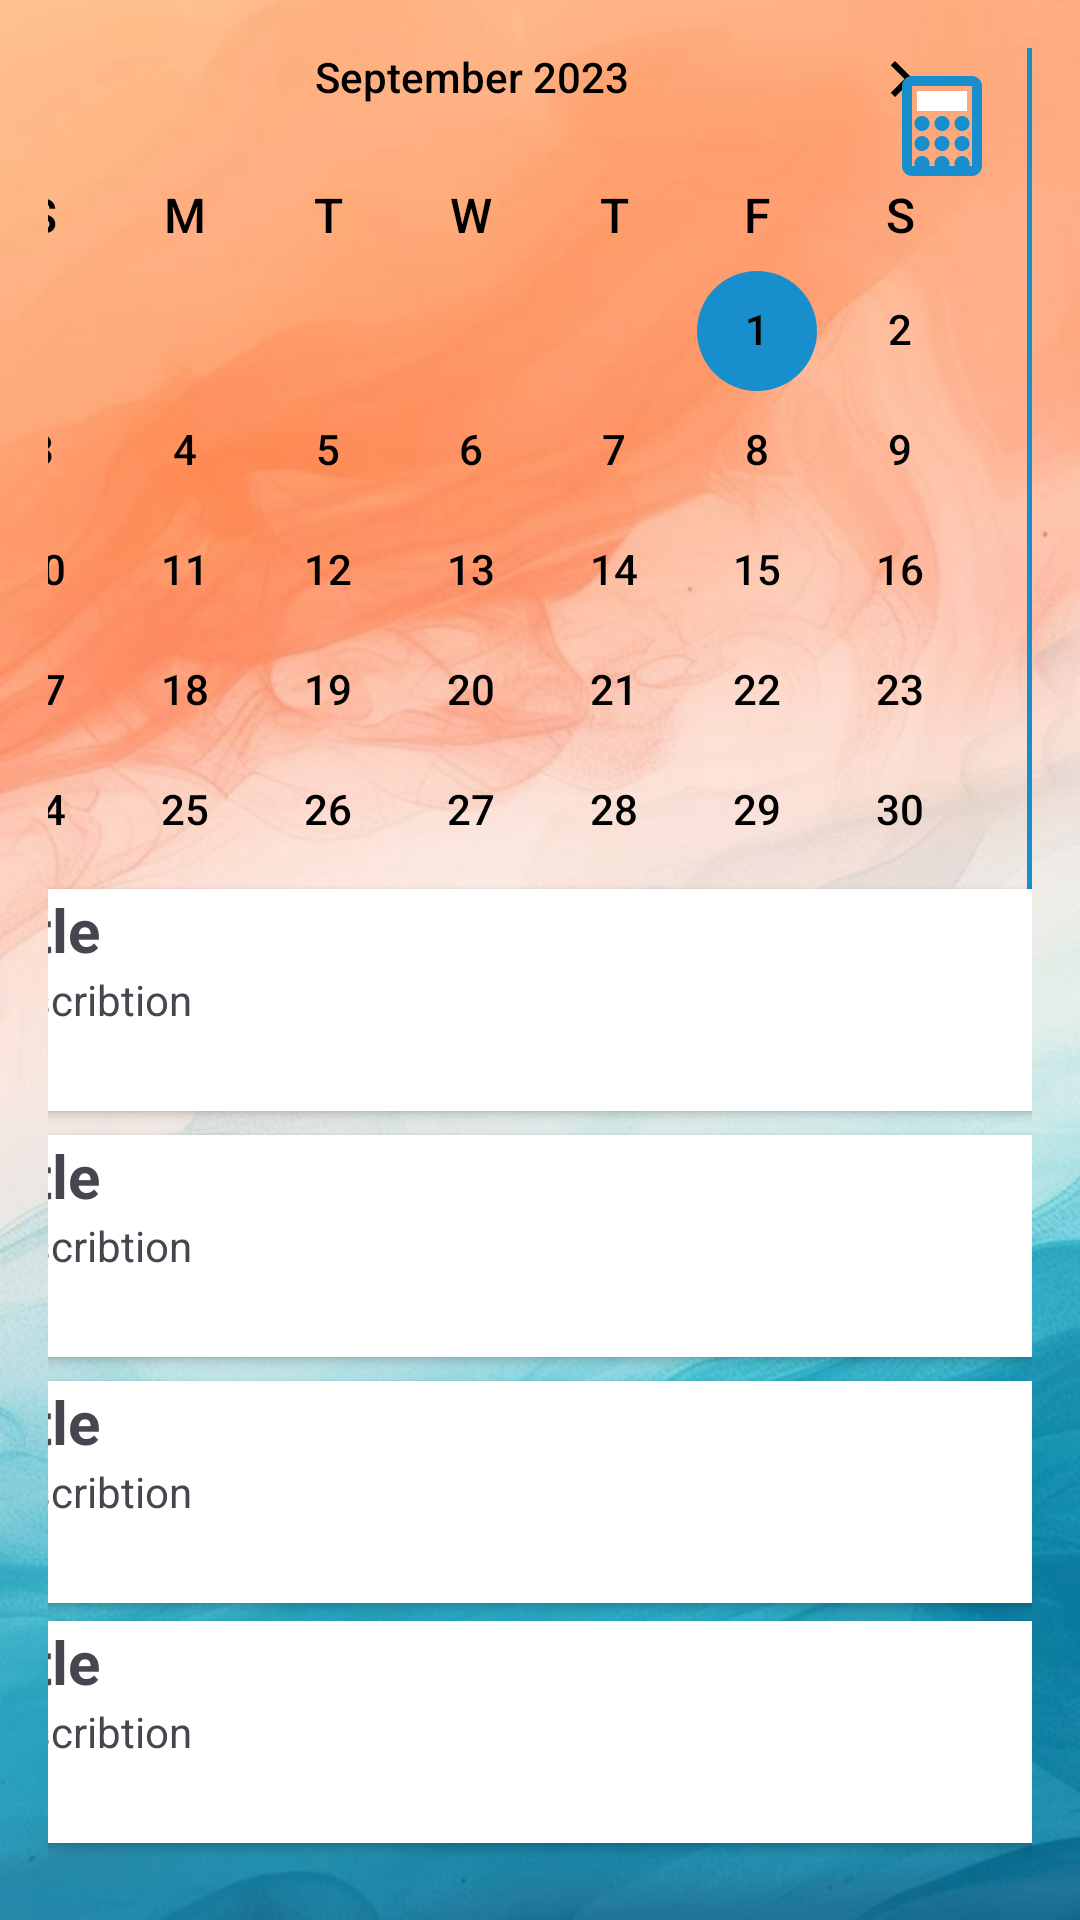

Reconstruct the res/layout file that produces this screen, plus the resources it refers to.
<!-- AndroidManifest.xml: application theme Theme.MediMap -->
<!-- res/layout/activity_meal_plan.xml -->
<?xml version="1.0" encoding="utf-8"?>
<androidx.constraintlayout.widget.ConstraintLayout xmlns:android="http://schemas.android.com/apk/res/android"
    xmlns:app="http://schemas.android.com/apk/res-auto"
    xmlns:tools="http://schemas.android.com/tools"
    android:id="@+id/main"
    android:layout_width="match_parent"
    android:layout_height="match_parent"
    android:background="@drawable/b2"
    android:padding="16dp"
    tools:context=".meal_plan">

    <Button
        android:id="@+id/go_to"
        style="@style/Widget.MaterialComponents.Button.OutlinedButton"
        android:layout_width="wrap_content"
        android:layout_height="wrap_content"
        android:layout_marginBottom="10dp"
        android:backgroundTint="@color/white"
        android:drawableLeft="@drawable/ic_edit"
        android:gravity="center"
        android:text="Go to"
        android:textColor="@color/blue"
        android:textSize="12sp"
        android:textStyle="bold"
        app:layout_constraintBottom_toTopOf="@+id/cardView"
        app:layout_constraintEnd_toEndOf="parent"
        app:layout_constraintHorizontal_bias="0.498"
        app:layout_constraintStart_toStartOf="parent"
        app:layout_constraintTop_toBottomOf="@+id/calendarView3"
        app:layout_constraintVertical_bias="0.954"
        app:strokeColor="@color/blue" />

    <androidx.cardview.widget.CardView
        android:id="@+id/cardView"
        android:layout_width="375dp"
        android:layout_height="74dp"
        android:layout_marginBottom="8dp"
        app:layout_constraintBottom_toTopOf="@+id/cardView2"
        app:layout_constraintEnd_toEndOf="parent"
        app:layout_constraintStart_toStartOf="parent">

        <TextView
            android:id="@+id/title1"
            android:layout_width="wrap_content"
            android:layout_height="wrap_content"
            android:text="Title"
            android:textSize="20sp"
            android:textStyle="bold" />

        <TextView
            android:id="@+id/desc1"
            android:layout_width="match_parent"
            android:layout_height="match_parent"
            android:gravity="center_vertical"
            android:text="Describtion" />

    </androidx.cardview.widget.CardView>

    <TextView
        android:id="@+id/title"
        android:layout_width="wrap_content"
        android:layout_height="wrap_content"
        android:layout_gravity="center_horizontal"
        android:text="Your Meal Plan"
        android:textAlignment="center"
        android:textAllCaps="false"
        android:textColor="@color/blue"
        android:textSize="28sp"
        android:textStyle="bold"
        app:layout_constraintBottom_toTopOf="@+id/calendarView3"
        app:layout_constraintEnd_toEndOf="parent"
        app:layout_constraintHorizontal_bias="0.497"
        app:layout_constraintStart_toStartOf="parent"
        app:layout_constraintTop_toTopOf="parent"
        app:layout_constraintVertical_bias="0.0" />

    <CalendarView
        android:id="@+id/calendarView3"
        android:layout_width="374dp"
        android:layout_height="wrap_content"
        android:background="@drawable/rounded_corners"
        android:dateTextAppearance="@style/TextAppearance.AppCompat.Body2"
        android:maxDate="09/01/2024"
        android:minDate="09/01/2023"
        android:theme="@style/CalenderViewCustom"
        android:weekDayTextAppearance="@style/BoldWeekDayTextAppearance"
        app:layout_constraintBottom_toTopOf="@+id/cardView"
        app:layout_constraintEnd_toEndOf="parent"
        app:layout_constraintHorizontal_bias="1.0"
        app:layout_constraintStart_toStartOf="parent"
        app:layout_constraintTop_toTopOf="parent"
        app:layout_constraintVertical_bias="0.42" />

    <androidx.cardview.widget.CardView
        android:id="@+id/cardView5"
        android:layout_width="375dp"
        android:layout_height="74dp"
        app:layout_constraintBottom_toTopOf="@+id/cardView6"
        app:layout_constraintEnd_toEndOf="parent"
        app:layout_constraintStart_toStartOf="parent"
        app:layout_constraintTop_toTopOf="parent"
        app:layout_constraintVertical_bias="0.987">

        <TextView
            android:id="@+id/title3"
            android:layout_width="wrap_content"
            android:layout_height="wrap_content"
            android:text="Title"
            android:textSize="20sp"
            android:textStyle="bold" />

        <TextView
            android:id="@+id/desc3"
            android:layout_width="match_parent"
            android:layout_height="match_parent"
            android:gravity="center_vertical"
            android:text="Describtion" />

    </androidx.cardview.widget.CardView>

    <androidx.cardview.widget.CardView
        android:id="@+id/cardView2"
        android:layout_width="375dp"
        android:layout_height="74dp"
        android:layout_marginBottom="8dp"
        app:layout_constraintBottom_toTopOf="@+id/cardView5"
        app:layout_constraintEnd_toEndOf="parent"
        app:layout_constraintStart_toStartOf="parent">

        <TextView
            android:id="@+id/desc2"
            android:layout_width="match_parent"
            android:layout_height="match_parent"
            android:gravity="center_vertical"
            android:text="Describtion" />

        <TextView
            android:id="@+id/title2"
            android:layout_width="wrap_content"
            android:layout_height="wrap_content"
            android:text="Title"
            android:textSize="20sp"
            android:textStyle="bold" />

    </androidx.cardview.widget.CardView>

    <androidx.cardview.widget.CardView
        android:id="@+id/cardView6"
        android:layout_width="375dp"
        android:layout_height="74dp"
        app:layout_constraintBottom_toBottomOf="parent"
        app:layout_constraintEnd_toEndOf="parent"
        app:layout_constraintStart_toStartOf="parent"
        app:layout_constraintTop_toTopOf="parent"
        app:layout_constraintVertical_bias="0.982">

        <TextView
            android:id="@+id/title4"
            android:layout_width="wrap_content"
            android:layout_height="wrap_content"
            android:text="Title"
            android:textSize="20sp"
            android:textStyle="bold" />

        <TextView
            android:id="@+id/desc4"
            android:layout_width="match_parent"
            android:layout_height="match_parent"
            android:gravity="center_vertical"
            android:text="Describtion" />

    </androidx.cardview.widget.CardView>


    <ImageView
        android:id="@+id/imageView2"
        android:layout_width="50dp"
        android:layout_height="50dp"
        app:layout_constraintBottom_toBottomOf="parent"
        app:layout_constraintEnd_toEndOf="parent"
        app:layout_constraintHorizontal_bias="1.0"
        app:layout_constraintStart_toStartOf="parent"
        app:layout_constraintTop_toTopOf="parent"
        app:layout_constraintVertical_bias="0.011"
        app:srcCompat="@drawable/ic_cal" />

</androidx.constraintlayout.widget.ConstraintLayout>
<!-- resources referenced by this layout -->
<resources>
  <color name="blue">#198ECD</color>
  <color name="white">#FFFFFFFF</color>
  <!-- drawable b2: jpg bitmap (drawable, 52158 bytes) -->
  <!-- drawable ic_cal: vector/xml drawable (drawable, 2061 chars, omitted) -->
  <!-- drawable ic_edit (drawable) -->
  <vector xmlns:android="http://schemas.android.com/apk/res/android" android:height="20dp" android:tint="#198DCB" android:viewportHeight="24" android:viewportWidth="24" android:width="20dp">
        
      <path android:fillColor="@android:color/white" android:pathData="M7,17V9.93L13.93,3l0,0H5C3.9,3 3,3.9 3,5v14c0,1.1 0.9,2 2,2h14c1.1,0 2,-0.9 2,-2v-8.93L14.07,17H7z"/>
        
      <path android:fillColor="@android:color/white" android:pathData="M9,15l4.24,0l7.2,-7.2l-4.24,-4.24l-7.2,7.2z"/>
        
      <path android:fillColor="@android:color/white" android:pathData="M22.91,2.49l-1.41,-1.41c-0.78,-0.78 -2.05,-0.78 -2.83,0l-1.06,1.06l4.24,4.24l1.06,-1.06C23.7,4.54 23.7,3.27 22.91,2.49z"/>
      
  </vector>
  <!-- drawable rounded_corners (drawable) -->
  <?xml version ="1.0" encoding ="utf-8"?>
  <shape xmlns:android="http://schemas.android.com/apk/res/android">
      <corners android:radius="20dp"/>
      <stroke
          android:width="2dp"
          android:color="@color/blue"/>
      <padding
          android:left="0dp"
          android:top="0dp"
          android:right="0dp"
          android:bottom="0dp"/>
  </shape>
  <style name="BoldWeekDayTextAppearance">
          <item name="android:textStyle">bold</item>
          <item name="android:textSize">16sp</item> 
          <item name="android:textColor">#000000</item> 
      </style>
  <style name="CalenderViewCustom" parent="Theme.AppCompat">
          <item name="colorControlActivated">@color/blue</item>
          <item name="android:textColorPrimary">@color/black</item>
          <item name="android:textStyle">bold</item>
      </style>
  <style name="Theme.MediMap" parent="Base.Theme.MediMap" />
  <color name="black">#FF000000</color>
  <style name="Base.Theme.MediMap" parent="Theme.Material3.DayNight.NoActionBar">
          
          
  
          
          <item name="textInputStyle">@style/CustomTextInputLayout</item>
      </style>
  <style name="CustomTextInputLayout" parent="Widget.MaterialComponents.TextInputLayout.OutlinedBox">
          <item name="boxStrokeColor">@color/blue</item> 
          <item name="hintTextColor">@color/blue</item>  
          <item name="boxStrokeWidth">2dp</item> 
          <item name="boxStrokeWidthFocused">2dp</item> 
      </style>
</resources>
